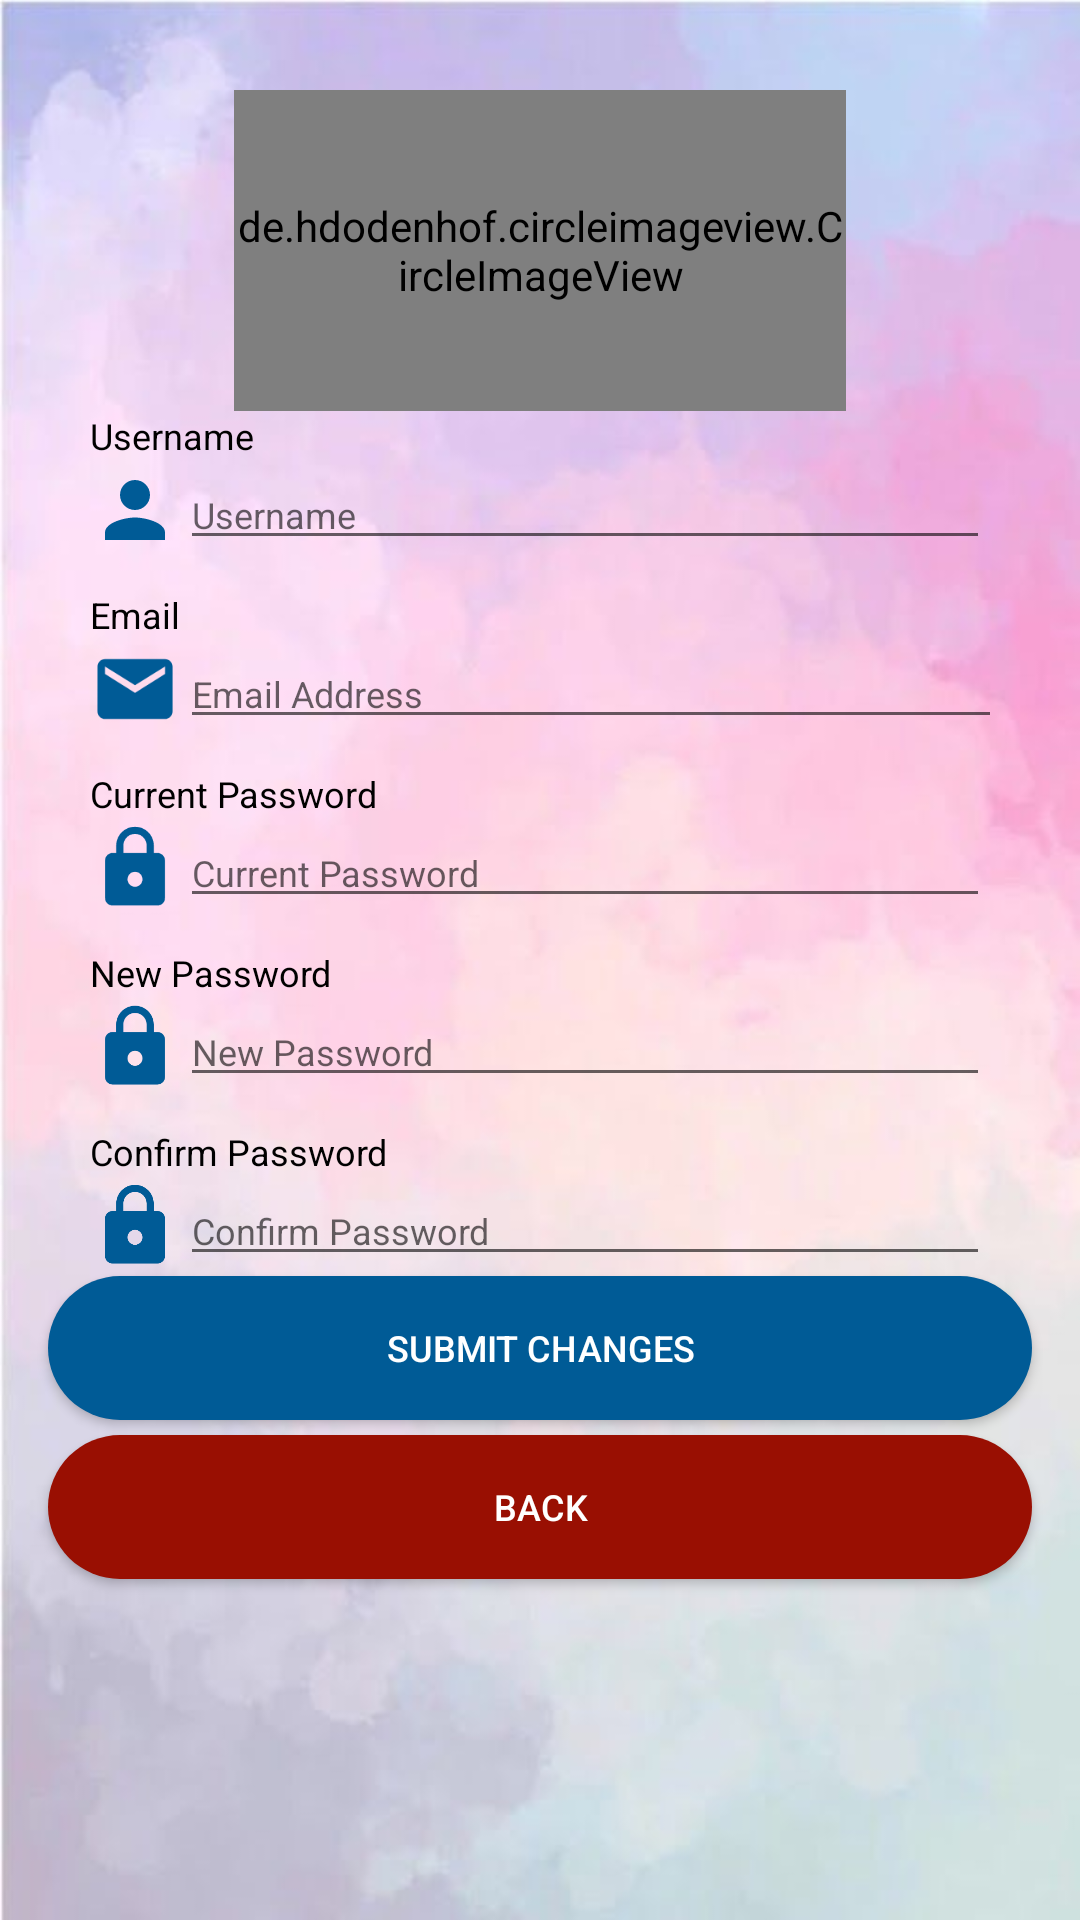

Reconstruct the res/layout file that produces this screen, plus the resources it refers to.
<!-- AndroidManifest.xml: application theme AppTheme -->
<!-- res/layout/activity_edit_profile.xml -->
<?xml version="1.0" encoding="utf-8"?>
<LinearLayout xmlns:android="http://schemas.android.com/apk/res/android"
    xmlns:app="http://schemas.android.com/apk/res-auto"
    android:layout_width="match_parent"
    android:layout_height="match_parent"
    android:orientation="vertical"
    android:background="@drawable/bg_image_editprofile">

    <ScrollView
        android:layout_width="match_parent"
        android:layout_height="wrap_content">

        <LinearLayout
            android:layout_width="match_parent"
            android:layout_height="wrap_content"
            android:orientation="vertical">

            <de.hdodenhof.circleimageview.CircleImageView
                android:id="@+id/profilePicture"
                android:layout_width="204dp"
                android:layout_height="107dp"
                android:layout_gravity="center_horizontal"
                android:layout_marginTop="30dp"
                android:src="@drawable/no_photo"
                app:civ_border_color="#FF000000"
                app:civ_border_width="2dp" />

            <TextView
                android:id="@+id/textView"
                android:layout_width="262dp"
                android:layout_height="wrap_content"
                android:layout_marginStart="30dp"
                android:text="@string/prompt_username"
                android:textSize="12sp"
                android:textColor="#000000"/>

            <LinearLayout
                android:layout_width="match_parent"
                android:layout_height="wrap_content"
                android:layout_marginRight="30dp"
                android:orientation="horizontal">

                <ImageView
                    android:id="@+id/profileIcon"
                    android:layout_width="30dp"
                    android:layout_height="match_parent"
                    android:layout_marginStart="30dp"
                    app:srcCompat="@drawable/ic_person_black_24dp" />

                <EditText
                    android:id="@+id/editTextUsername"
                    android:layout_width="match_parent"
                    android:layout_height="wrap_content"
                    android:ems="10"
                    android:hint="@string/prompt_username"
                    android:inputType="textPersonName"
                    android:textSize="12sp"
                    android:textColor="#000000"/>

            </LinearLayout>

            <TextView
                android:id="@+id/Email"
                android:layout_width="match_parent"
                android:layout_height="wrap_content"
                android:layout_marginStart="30dp"
                android:layout_marginTop="10dp"
                android:text="@string/prompt_email"
                android:textSize="12sp"
                android:textColor="#000000"/>

            <LinearLayout
                android:layout_width="match_parent"
                android:layout_height="wrap_content"
                android:layout_marginRight="30dp"
                android:orientation="horizontal">

                <ImageView
                    android:id="@+id/emailIcon"
                    android:layout_width="30dp"
                    android:layout_height="match_parent"
                    android:layout_marginStart="30dp"
                    app:srcCompat="@drawable/ic_email_black_24dp" />

                <EditText
                    android:id="@+id/editTextEmail"
                    android:layout_width="317dp"
                    android:layout_height="wrap_content"
                    android:ems="10"
                    android:hint="@string/email_address"
                    android:inputType="textPersonName"
                    android:textSize="12sp"
                    android:textColor="#000000"/>

            </LinearLayout>

            <TextView
                android:id="@+id/currentPassword"
                android:layout_width="match_parent"
                android:layout_height="wrap_content"
                android:layout_marginStart="30dp"
                android:layout_marginTop="10dp"
                android:text="@string/current_password"
                android:textSize="12sp"
                android:textColor="#000000"/>

            <LinearLayout
                android:layout_width="match_parent"
                android:layout_height="wrap_content"
                android:layout_marginRight="30dp"
                android:orientation="horizontal">

                <ImageView
                    android:id="@+id/passwordIcon1"
                    android:layout_width="30dp"
                    android:layout_height="match_parent"
                    android:layout_marginStart="30dp"
                    app:srcCompat="@drawable/ic_lock_black_24dp" />

                <EditText
                    android:id="@+id/editCurrentPassword"
                    android:layout_width="match_parent"
                    android:layout_height="wrap_content"
                    android:ems="10"
                    android:hint="@string/current_password"
                    android:inputType="textPassword"
                    android:textSize="12sp"
                    android:textColor="#000000"/>
            </LinearLayout>

            <TextView
                android:id="@+id/newPassword"
                android:layout_width="match_parent"
                android:layout_height="wrap_content"
                android:layout_marginStart="30dp"
                android:layout_marginTop="10dp"
                android:text="@string/new_password"
                android:textSize="12sp"
                android:textColor="#000000"/>

            <LinearLayout
                android:layout_width="match_parent"
                android:layout_height="wrap_content"
                android:layout_marginRight="30dp"
                android:orientation="horizontal">

                <ImageView
                    android:id="@+id/passwordIcon2"
                    android:layout_width="30dp"
                    android:layout_height="match_parent"
                    android:layout_marginStart="30dp"
                    app:srcCompat="@drawable/ic_lock_black_24dp" />

                <EditText
                    android:id="@+id/editTextNewPassword"
                    android:layout_width="match_parent"
                    android:layout_height="wrap_content"
                    android:ems="10"
                    android:hint="@string/new_password"
                    android:inputType="textPassword"
                    android:textSize="12sp"
                    android:textColor="#000000"/>

            </LinearLayout>

            <TextView
                android:id="@+id/confirmPassword"
                android:layout_width="wrap_content"
                android:layout_height="wrap_content"
                android:layout_marginStart="30dp"
                android:layout_marginTop="10dp"
                android:text="@string/prompt_confirmPassword"
                android:textSize="12sp"
                android:textColor="#000000"/>

            <LinearLayout
                android:layout_width="match_parent"
                android:layout_height="wrap_content"
                android:layout_marginRight="30dp"
                android:orientation="horizontal">

                <ImageView
                    android:id="@+id/passwordIcon3"
                    android:layout_width="30dp"
                    android:layout_height="match_parent"
                    android:layout_marginStart="30dp"
                    app:srcCompat="@drawable/ic_lock_black_24dp" />

                <EditText
                    android:id="@+id/editTextConfirmPassword"
                    android:layout_width="match_parent"
                    android:layout_height="wrap_content"
                    android:ems="10"
                    android:hint="@string/prompt_confirmPassword"
                    android:inputType="textPassword"
                    android:textSize="12sp"
                    android:textColor="#000000"/>
            </LinearLayout>


            <Button
                android:id="@+id/submitBtn"
                android:layout_width="match_parent"
                android:layout_height="match_parent"
                android:layout_marginStart="16dp"
                android:layout_marginEnd="16dp"
                android:width="60dp"
                android:background="@drawable/editbuttonstyle"
                android:text="@string/submit_changes"
                android:textColor="#FFFFFF"
                android:textSize="12sp" />

            <Button
                android:id="@+id/backBtn"
                android:layout_width="match_parent"
                android:layout_height="wrap_content"
                android:layout_marginStart="16dp"
                android:layout_marginTop="5dp"
                android:layout_marginEnd="16dp"
                android:layout_marginBottom="70dp"
                android:width="60dp"
                android:background="@drawable/logoutbuttonstyle"
                android:text="@string/Back_btn"
                android:textColor="#FFFFFF"
                android:textSize="12sp" />


        </LinearLayout>
    </ScrollView>


</LinearLayout>
<!-- resources referenced by this layout -->
<resources>
  <!-- drawable bg_image_editprofile: jpg bitmap (drawable, 20039 bytes) -->
  <!-- drawable editbuttonstyle (drawable) -->
  <?xml version="1.0" encoding="utf-8"?>
  <shape xmlns:android="http://schemas.android.com/apk/res/android">
      <solid android:color="#005b96" />
      <padding android:top="15dp"
          android:left="15dp"
          android:right="15dp"
          android:bottom="15dp" />
      <corners android:radius="45dp" />
  </shape>
  <!-- drawable ic_email_black_24dp (drawable) -->
  <vector xmlns:android="http://schemas.android.com/apk/res/android"
          android:width="24dp"
          android:height="24dp"
          android:viewportWidth="24.0"
          android:viewportHeight="24.0">
      <path
          android:fillColor="#005b96"
          android:pathData="M20,4L4,4c-1.1,0 -1.99,0.9 -1.99,2L2,18c0,1.1 0.9,2 2,2h16c1.1,0 2,-0.9 2,-2L22,6c0,-1.1 -0.9,-2 -2,-2zM20,8l-8,5 -8,-5L4,6l8,5 8,-5v2z"/>
  </vector>
  <!-- drawable ic_lock_black_24dp (drawable) -->
  <vector xmlns:android="http://schemas.android.com/apk/res/android"
          android:width="24dp"
          android:height="24dp"
          android:viewportWidth="24.0"
          android:viewportHeight="24.0">
      <path
          android:fillColor="#005b96"
          android:pathData="M18,8h-1L17,6c0,-2.76 -2.24,-5 -5,-5S7,3.24 7,6v2L6,8c-1.1,0 -2,0.9 -2,2v10c0,1.1 0.9,2 2,2h12c1.1,0 2,-0.9 2,-2L20,10c0,-1.1 -0.9,-2 -2,-2zM12,17c-1.1,0 -2,-0.9 -2,-2s0.9,-2 2,-2 2,0.9 2,2 -0.9,2 -2,2zM15.1,8L8.9,8L8.9,6c0,-1.71 1.39,-3.1 3.1,-3.1 1.71,0 3.1,1.39 3.1,3.1v2z"/>
  </vector>
  <!-- drawable ic_person_black_24dp (drawable) -->
  <vector xmlns:android="http://schemas.android.com/apk/res/android"
          android:width="24dp"
          android:height="24dp"
          android:viewportWidth="24.0"
          android:viewportHeight="24.0">
      <path
          android:fillColor="#005b96"
          android:pathData="M12,12c2.21,0 4,-1.79 4,-4s-1.79,-4 -4,-4 -4,1.79 -4,4 1.79,4 4,4zM12,14c-2.67,0 -8,1.34 -8,4v2h16v-2c0,-2.66 -5.33,-4 -8,-4z"/>
  </vector>
  <!-- drawable logoutbuttonstyle (drawable) -->
  <?xml version="1.0" encoding="utf-8"?>
  <shape xmlns:android="http://schemas.android.com/apk/res/android">
      <solid android:color="#990F02" />
      <padding android:top="15dp"
          android:left="15dp"
          android:right="15dp"
          android:bottom="15dp" />
      <corners android:radius="45dp" />
  </shape>
  <!-- drawable no_photo: jpg bitmap (drawable, 33539 bytes) -->
  <string name="Back_btn">BACK</string>
  <string name="current_password">Current Password</string>
  <string name="email_address">          Email Address</string>
  <string name="new_password">New Password</string>
  <string name="prompt_confirmPassword">          Confirm Password</string>
  <string name="prompt_email">          Email</string>
  <string name="prompt_username">          Username</string>
  <string name="submit_changes">submit changes</string>
  <style name="AppTheme" parent="Theme.AppCompat.Light.DarkActionBar">
          
  
          <item name="colorPrimary">@color/colorPrimary</item>
          <item name="colorPrimaryDark">@color/colorPrimaryDark</item>
          <item name="colorAccent">@color/colorAccent</item>
      </style>
  <color name="colorPrimary">#008577</color>
  <color name="colorPrimaryDark">#00574B</color>
  <color name="colorAccent">#D81B60</color>
</resources>
